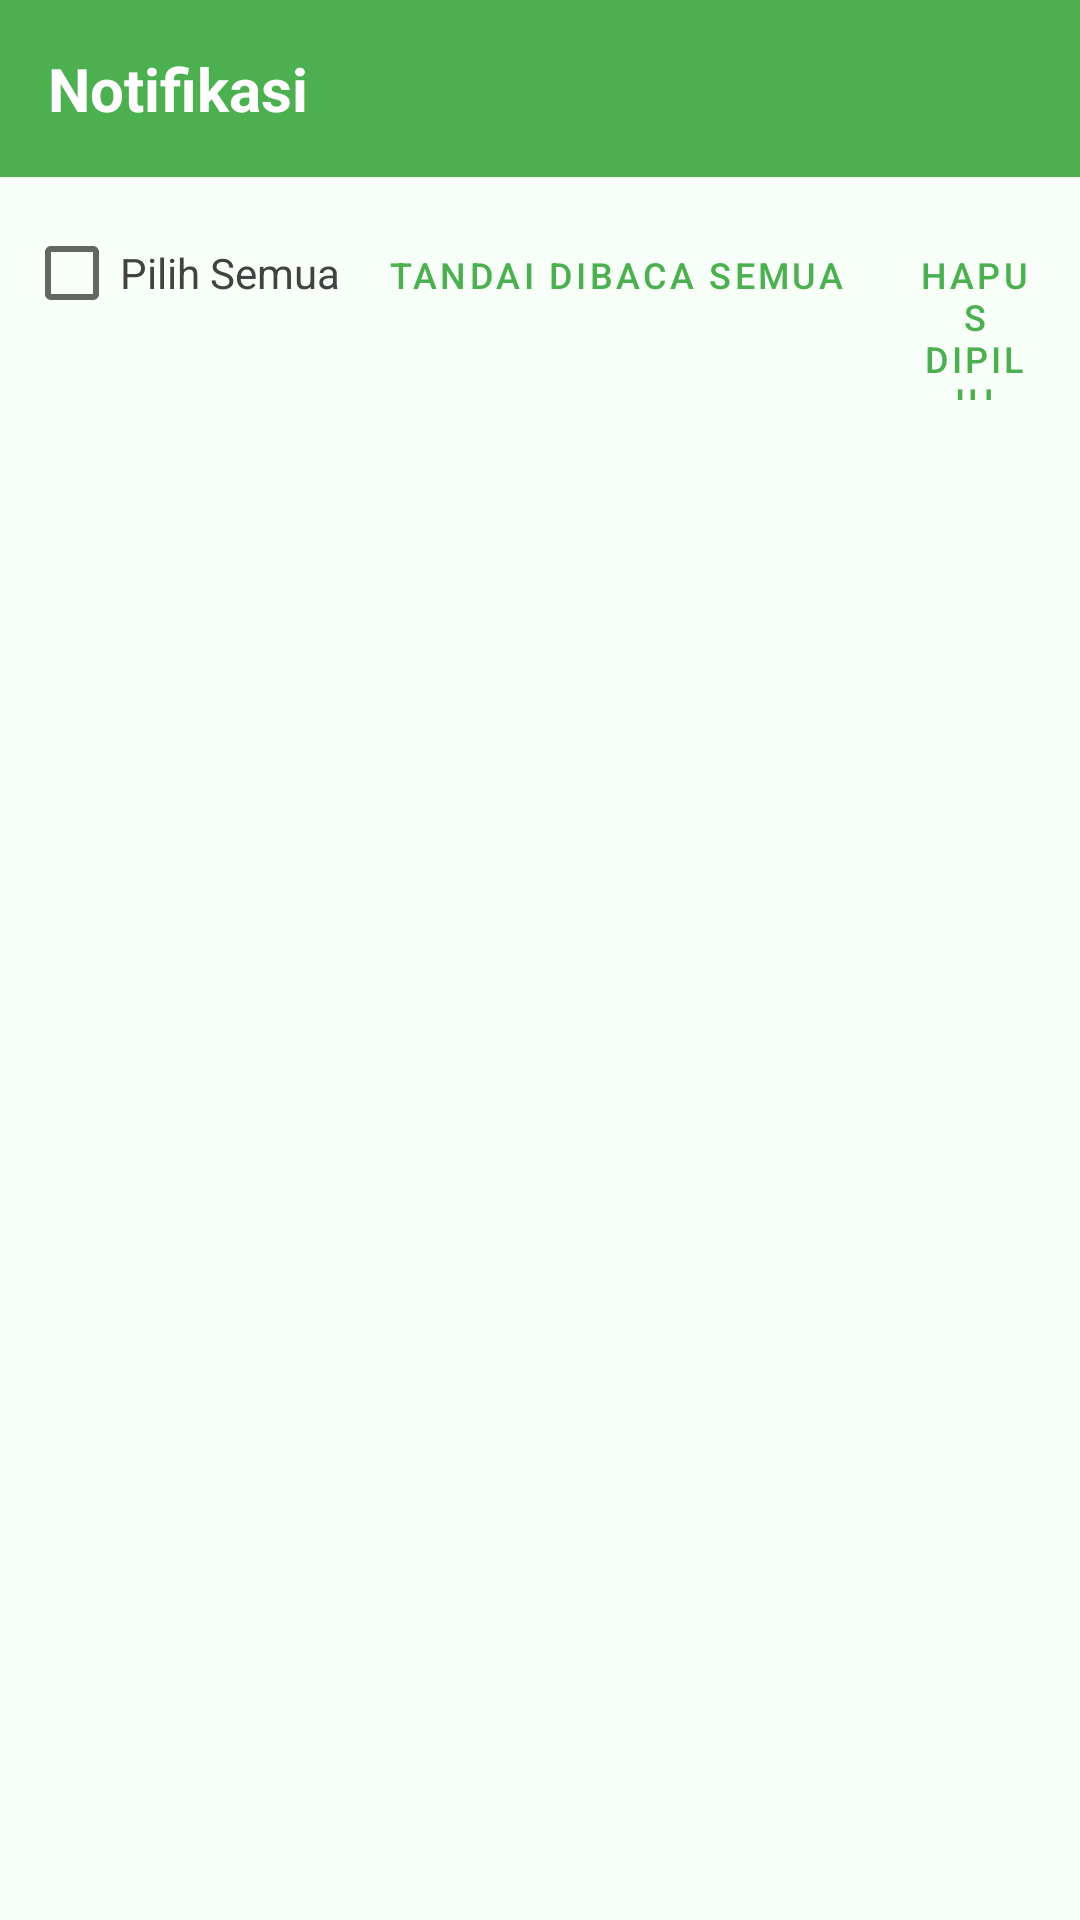

Here is an Android app screen rendered from its layout file. Give the layout XML and the strings, colors and styles it references.
<!-- AndroidManifest.xml: application theme Theme.SoedCare -->
<!-- res/layout/fragment_notifications.xml -->
<?xml version="1.0" encoding="utf-8"?>
<LinearLayout xmlns:android="http://schemas.android.com/apk/res/android"
    xmlns:app="http://schemas.android.com/apk/res-auto"
    xmlns:tools="http://schemas.android.com/tools"
    android:layout_width="match_parent"
    android:layout_height="match_parent"
    android:background="#F8FFF8"
    android:orientation="vertical"
    tools:context=".ui.notifications.NotificationsFragment">

    <TextView
        android:id="@+id/tv_notification_title"
        android:layout_width="match_parent"
        android:layout_height="wrap_content"
        android:background="#4CAF50"
        android:padding="16dp"
        android:text="Notifikasi"
        android:textColor="@android:color/white"
        android:textSize="20sp"
        android:textStyle="bold" />

    <LinearLayout
        android:layout_width="match_parent"
        android:layout_height="wrap_content"
        android:orientation="horizontal"
        android:padding="8dp"
        android:gravity="end">

        <CheckBox
            android:id="@+id/cb_select_all"
            android:layout_width="wrap_content"
            android:layout_height="wrap_content"
            android:text="Pilih Semua"
            android:textColor="#424242"
            android:textSize="14sp" />

        <Button
            android:id="@+id/btn_mark_all_read"
            android:layout_width="wrap_content"
            android:layout_height="wrap_content"
            android:layout_marginStart="8dp"
            android:text="Tandai Dibaca Semua"
            android:textSize="12sp"
            style="@style/Widget.MaterialComponents.Button.TextButton" />

        <Button
            android:id="@+id/btn_delete_selected"
            android:layout_width="wrap_content"
            android:layout_height="wrap_content"
            android:layout_marginStart="8dp"
            android:text="Hapus Dipilih"
            android:textSize="12sp"
            style="@style/Widget.MaterialComponents.Button.TextButton" />
    </LinearLayout>

    <androidx.recyclerview.widget.RecyclerView
        android:id="@+id/rv_notifications"
        android:layout_width="match_parent"
        android:layout_height="0dp"
        android:layout_weight="1"
        android:padding="8dp"
        tools:listitem="@layout/item_notifikasi" />

    <TextView
        android:id="@+id/tv_empty_notifications"
        android:layout_width="match_parent"
        android:layout_height="match_parent"
        android:gravity="center"
        android:text="Belum ada notifikasi"
        android:textColor="#757575"
        android:textSize="16sp"
        android:visibility="gone" />

</LinearLayout>
<!-- res/layout/item_notifikasi.xml (included above) -->
<?xml version="1.0" encoding="utf-8"?>
<com.google.android.material.card.MaterialCardView
    xmlns:android="http://schemas.android.com/apk/res/android"
    xmlns:app="http://schemas.android.com/apk/res-auto"
    android:layout_width="match_parent"
    android:layout_height="wrap_content"
    android:layout_marginHorizontal="16dp"
    android:layout_marginVertical="8dp"
    app:cardCornerRadius="8dp"
    app:cardElevation="2dp"
    app:strokeColor="#4CAF50"
    app:strokeWidth="1dp">

    <LinearLayout
        android:layout_width="match_parent"
        android:layout_height="wrap_content"
        android:orientation="vertical"
        android:padding="16dp">

        <LinearLayout
            android:layout_width="match_parent"
            android:layout_height="wrap_content"
            android:orientation="horizontal">

            <TextView
                android:id="@+id/tv_notification_title"
                android:layout_width="0dp"
                android:layout_height="wrap_content"
                android:layout_weight="1"
                android:text="Balasan pada pertanyaan Anda"
                android:textColor="#2E7D32"
                android:textSize="16sp"
                android:textStyle="bold" />

            <TextView
                android:id="@+id/tv_notification_time"
                android:layout_width="wrap_content"
                android:layout_height="wrap_content"
                android:text="2 jam yang lalu"
                android:textColor="#757575"
                android:textSize="12sp" />

            <View
                android:id="@+id/view_unread_indicator"
                android:layout_width="12dp"
                android:layout_height="12dp"
                android:layout_marginStart="8dp"
                android:background="@drawable/unread_indicator" />
        </LinearLayout>

        <TextView
            android:id="@+id/tv_question_title"
            android:layout_width="match_parent"
            android:layout_height="wrap_content"
            android:layout_marginTop="8dp"
            android:text="Pertanyaan: Gejala demam berdarah?"
            android:textColor="#424242"
            android:textSize="14sp" />

        
        <TextView
            android:id="@+id/tv_answer_preview"
            android:layout_width="match_parent"
            android:layout_height="wrap_content"
            android:layout_marginTop="4dp"
            android:ellipsize="end"
            android:maxLines="2"
            android:text="Demam berdarah biasanya disertai dengan nyeri sendi, ruam merah, dan trombosit rendah..."
            android:textColor="#616161"
            android:textSize="14sp"
            android:visibility="gone" />

        <LinearLayout
            android:id="@+id/layout_answer_info"
            android:layout_width="match_parent"
            android:layout_height="wrap_content"
            android:layout_marginTop="8dp"
            android:orientation="horizontal"
            android:visibility="gone">

            <TextView
                android:id="@+id/tv_answered_by"
                android:layout_width="0dp"
                android:layout_height="wrap_content"
                android:layout_weight="1"
                android:text="Dijawab oleh: Dr. Ahmad"
                android:textColor="#424242"
                android:textSize="12sp" />

            <TextView
                android:id="@+id/tv_doctor_badge"
                android:layout_width="wrap_content"
                android:layout_height="wrap_content"
                android:background="#4CAF50"
                android:paddingHorizontal="8dp"
                android:paddingVertical="2dp"
                android:text="Dokter"
                android:textColor="@android:color/white"
                android:textSize="10sp" />
        </LinearLayout>

        
        <CheckBox
            android:id="@+id/cb_select"
            android:layout_width="wrap_content"
            android:layout_height="wrap_content"
            android:layout_gravity="end"
            android:layout_marginTop="8dp"
            android:text="Pilih"
            android:textSize="12sp" />
    </LinearLayout>
</com.google.android.material.card.MaterialCardView>
<!-- resources referenced by this layout -->
<resources>
  <style name="Theme.SoedCare" parent="Theme.MaterialComponents.DayNight.NoActionBar">
          
          <item name="colorPrimary">@color/green_500</item>
          <item name="colorPrimaryVariant">@color/green_700</item>
          <item name="colorOnPrimary">@color/white</item>
  
          
          <item name="colorSecondary">@color/teal_200</item>
          <item name="colorSecondaryVariant">@color/teal_700</item>
          <item name="colorOnSecondary">@color/black</item>
  
  
  
          
          <item name="android:statusBarColor">@color/green_500</item>
          <item name="android:windowLightStatusBar">true</item>
      </style>
  <color name="green_500">#4CAF50</color>
  <color name="green_700">#388E3C</color>
  <color name="white">#FFFFFFFF</color>
  <color name="teal_200">#FF03DAC5</color>
  <color name="teal_700">#FF018786</color>
  <color name="black">#FF000000</color>
</resources>
